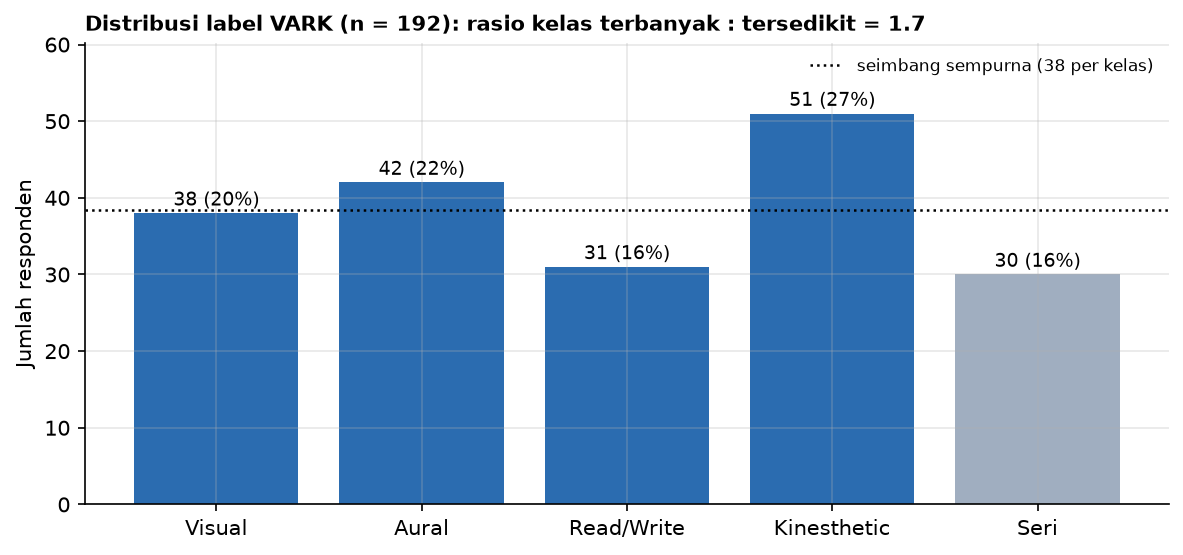

The data file committed next to this chart (first rows):
VARK_label, jumlah, persen
Visual, 38, 19.8
Aural, 42, 21.9
Read/Write, 31, 16.1
Kinesthetic, 51, 26.6
Seri, 30, 15.6
